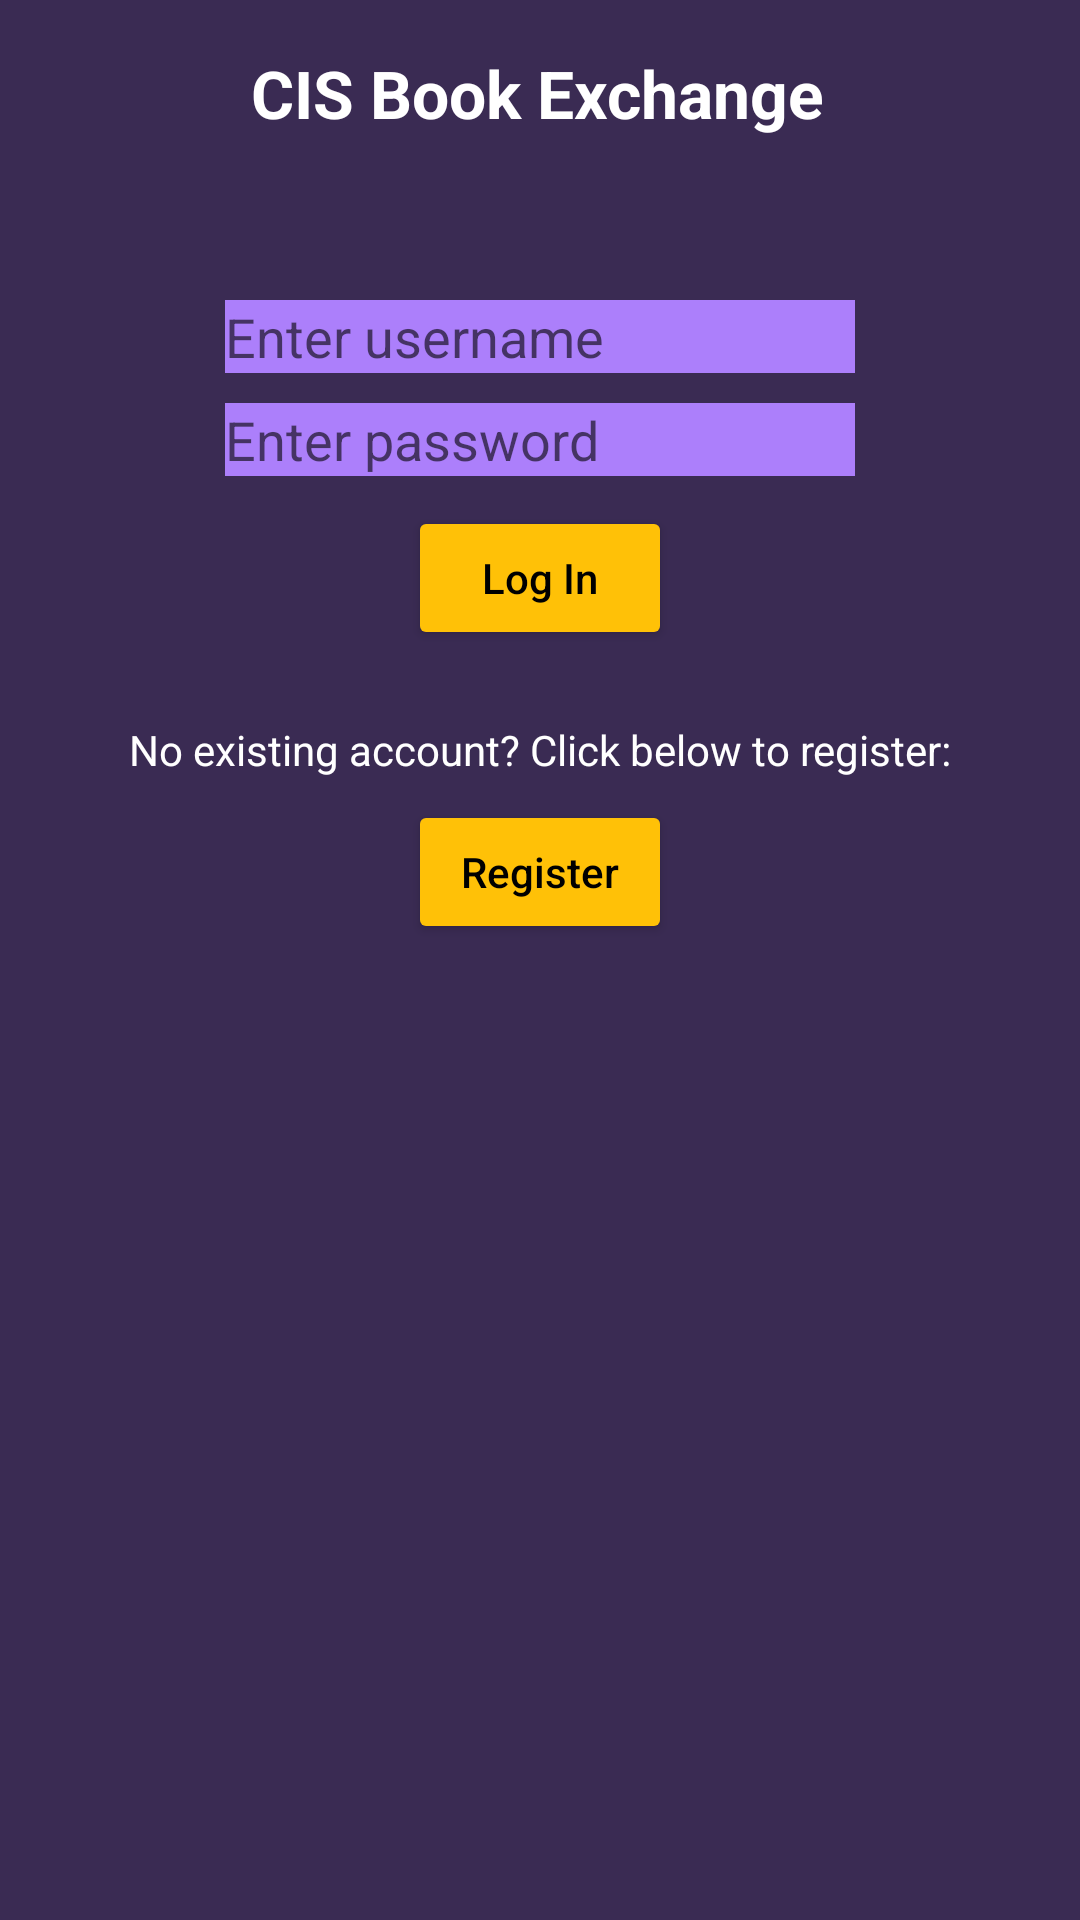

Here is an Android app screen rendered from its layout file. Give the layout XML and the strings, colors and styles it references.
<!-- AndroidManifest.xml: application theme Theme.CISBookExchange -->
<!-- res/layout/activity_main.xml -->
<?xml version="1.0" encoding="utf-8"?>
<androidx.constraintlayout.widget.ConstraintLayout xmlns:android="http://schemas.android.com/apk/res/android"
    xmlns:app="http://schemas.android.com/apk/res-auto"
    xmlns:tools="http://schemas.android.com/tools"
    android:layout_width="match_parent"
    android:layout_height="match_parent"
    android:background="#3A2B53"
    tools:context=".MainActivity">

    <EditText
        android:id="@+id/editTextUsername"
        android:layout_width="wrap_content"
        android:layout_height="wrap_content"
        android:layout_marginTop="100dp"
        android:layout_marginBottom="10dp"
        android:background="#AC7FFB"
        android:ems="10"
        android:hint="@string/edit_username"
        android:inputType="textPersonName"
        app:layout_constraintBottom_toTopOf="@+id/editTextPassword"
        app:layout_constraintEnd_toEndOf="parent"
        app:layout_constraintHorizontal_bias="0.5"
        app:layout_constraintStart_toStartOf="parent"
        app:layout_constraintTop_toTopOf="parent"
        app:layout_constraintVertical_bias="0.0"
        app:layout_constraintVertical_chainStyle="packed" />

    <EditText
        android:id="@+id/editTextPassword"
        android:layout_width="wrap_content"
        android:layout_height="wrap_content"
        android:layout_marginBottom="10dp"
        android:background="#AC7FFB"
        android:ems="10"
        android:hint="@string/edit_password"
        android:inputType="textPassword"
        app:layout_constraintBottom_toTopOf="@+id/button"
        app:layout_constraintEnd_toEndOf="parent"
        app:layout_constraintHorizontal_bias="0.5"
        app:layout_constraintStart_toStartOf="parent"
        app:layout_constraintTop_toBottomOf="@+id/editTextUsername" />

    <Button
        android:id="@+id/button"
        android:layout_width="wrap_content"
        android:layout_height="wrap_content"
        android:layout_marginBottom="50dp"
        android:hint="@string/button_login"
        android:onClick="logIn"
        android:textColorHint="@color/black"
        app:backgroundTint="@color/yellow"
        app:layout_constraintBottom_toTopOf="@+id/button2"
        app:layout_constraintEnd_toEndOf="parent"
        app:layout_constraintStart_toStartOf="parent"
        app:layout_constraintTop_toBottomOf="@+id/editTextPassword" />

    <Button
        android:id="@+id/button2"
        android:layout_width="wrap_content"
        android:layout_height="wrap_content"
        android:hint="@string/button_register"
        android:onClick="register"
        android:textColorHint="@color/black"
        app:backgroundTint="@color/yellow"
        app:layout_constraintBottom_toBottomOf="parent"
        app:layout_constraintEnd_toEndOf="parent"
        app:layout_constraintStart_toStartOf="parent"
        app:layout_constraintTop_toBottomOf="@+id/button" />

    <TextView
        android:id="@+id/textView"
        android:layout_width="wrap_content"
        android:layout_height="wrap_content"
        android:layout_marginBottom="16dp"
        android:background="#00FFFFFF"
        android:hint="@string/title_text"
        android:textAppearance="@style/TextAppearance.AppCompat.Large"
        android:textColor="@color/black"
        android:textColorHint="@color/white"
        android:textStyle="bold"
        app:layout_constraintBottom_toTopOf="@+id/editTextUsername"
        app:layout_constraintEnd_toEndOf="parent"
        app:layout_constraintHorizontal_bias="0.497"
        app:layout_constraintStart_toStartOf="parent"
        app:layout_constraintTop_toTopOf="parent"
        app:layout_constraintVertical_bias="0.296" />

    <TextView
        android:id="@+id/textView2"
        android:layout_width="wrap_content"
        android:layout_height="wrap_content"
        android:layout_marginTop="16dp"
        android:hint="@string/no_account_text"
        android:textColor="@color/design_default_color_primary_variant"
        android:textColorHint="@color/white"
        app:layout_constraintBottom_toTopOf="@+id/button2"
        app:layout_constraintEnd_toEndOf="parent"
        app:layout_constraintStart_toStartOf="parent"
        app:layout_constraintTop_toBottomOf="@+id/button" />

</androidx.constraintlayout.widget.ConstraintLayout>
<!-- resources referenced by this layout -->
<resources>
  <color name="black">#FF000000</color>
  <color name="white">#FFFFFFFF</color>
  <color name="yellow">#FFC107</color>
  <string name="button_login">Log In</string>
  <string name="button_register">Register</string>
  <string name="edit_password">Enter password</string>
  <string name="edit_username">Enter username</string>
  <string name="no_account_text">No existing account? Click below to register:</string>
  <string name="title_text">CIS Book Exchange</string>
  <style name="Theme.CISBookExchange" parent="Theme.MaterialComponents.DayNight.DarkActionBar">
          
          <item name="colorPrimary">@color/purple_500</item>
          <item name="colorPrimaryVariant">@color/purple_700</item>
          <item name="colorOnPrimary">@color/white</item>
          
          <item name="colorSecondary">@color/teal_200</item>
          <item name="colorSecondaryVariant">@color/teal_700</item>
          <item name="colorOnSecondary">@color/black</item>
          
          <item name="android:statusBarColor" tools:targetApi="l">?attr/colorPrimaryVariant</item>
          
      </style>
  <color name="purple_500">#FF6200EE</color>
  <color name="purple_700">#FF3700B3</color>
  <color name="teal_200">#FF03DAC5</color>
  <color name="teal_700">#FF018786</color>
</resources>
